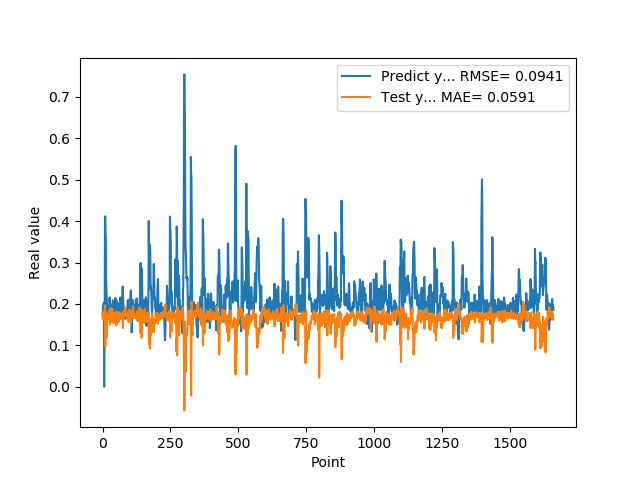

The table this chart was drawn from, first rows:
1.769561022520000082e-01, 1.667457866091147933e-01
1.810430586339999981e-01, 1.801448388769544273e-01
1.955727785830000398e-01, 1.797918945814127867e-01
1.954265981910000005e-01, 1.614650641429391520e-01
2.004670947789999880e-01, 1.617547247701816848e-01
2.029463946819999587e-01, 1.659450081307438096e-01
0.000000000000000000e+00, 1.626006196428047834e-01
1.862521618600000151e-01, 1.854461392648789619e-01
1.862153261900000301e-01, 1.856858948700127465e-01
4.038094580169999670e-01, 1.964372577326970182e-01
4.118085205549999461e-01, 9.631849911536354003e-02
3.743042349819999948e-01, 1.324348766069561867e-01
3.571429848669999685e-01, 1.805240734346819920e-01
2.572054266930000055e-01, 1.430583355458734940e-01
2.409307956699999753e-01, 1.173384379883355283e-01
2.253161966800000249e-01, 1.269187187880695122e-01
1.935185044999999937e-01, 1.744063440063255421e-01
1.787700653079999924e-01, 1.757491516350854488e-01
1.622045934200000150e-01, 1.634690726076101497e-01
1.761920750140000269e-01, 1.703629188662496852e-01
1.883655935530000325e-01, 1.756929154063991971e-01
1.861467957499999548e-01, 1.674763045257162131e-01
1.954913884399999968e-01, 1.722884940901761586e-01
1.954011768099999935e-01, 1.680354269383512456e-01
1.660518944260000185e-01, 1.637724006613018868e-01
1.907722949980000249e-01, 1.843261254357873580e-01
2.156041562559999625e-01, 1.750434968407344749e-01
1.898660957809999716e-01, 1.494999563488145500e-01
1.770474612709999895e-01, 1.744810711171279616e-01
2.001174986360000074e-01, 1.896848429265492741e-01
1.948629021640000125e-01, 1.559022161939173923e-01
1.922753006219999894e-01, 1.574319472552755950e-01
1.779100298880000042e-01, 1.747352699984354163e-01
1.810636967419999854e-01, 1.722896466079453237e-01
1.680064052340000114e-01, 1.729647479952204359e-01
1.635809391740000174e-01, 1.852198716062868344e-01
1.706920862200000111e-01, 1.887336040504629664e-01
1.916799396280000345e-01, 1.703487318585342747e-01
2.085516005749999957e-01, 1.712824413941809731e-01
2.058236002919999752e-01, 1.623200552790741713e-01
1.828240007160000513e-01, 1.531512959651114558e-01
1.857409924269999846e-01, 1.725657650409653521e-01
1.775099337099999841e-01, 1.737777030603457062e-01
1.752161234619999952e-01, 1.767405397868204719e-01
1.971126049759999999e-01, 1.775938576733948893e-01
1.845117062330000057e-01, 1.707108741605163627e-01
1.984785944219999987e-01, 1.739764021137003847e-01
2.143009155989999692e-01, 1.650626851021135266e-01
1.841159015890000139e-01, 1.571555461033372070e-01
2.104043960570000094e-01, 1.805125798436225115e-01
2.032361328599999739e-01, 1.723487317719242240e-01
2.088565975429999833e-01, 1.483240410898739869e-01
1.960448026660000231e-01, 1.521340957819617978e-01
1.900728046889999523e-01, 1.750385375613250361e-01
1.658952832220000062e-01, 1.801072047312277380e-01
1.872539073229999851e-01, 1.750080602727963897e-01
1.852532625200000171e-01, 1.765273904611792954e-01
1.799222826959999966e-01, 1.794961595672316390e-01
2.012764066460000223e-01, 1.718982357723875254e-01
1.978618204589999985e-01, 1.561344547755119383e-01
1.950792670250000027e-01, 1.643630646249544247e-01
... 1,599 more rows
